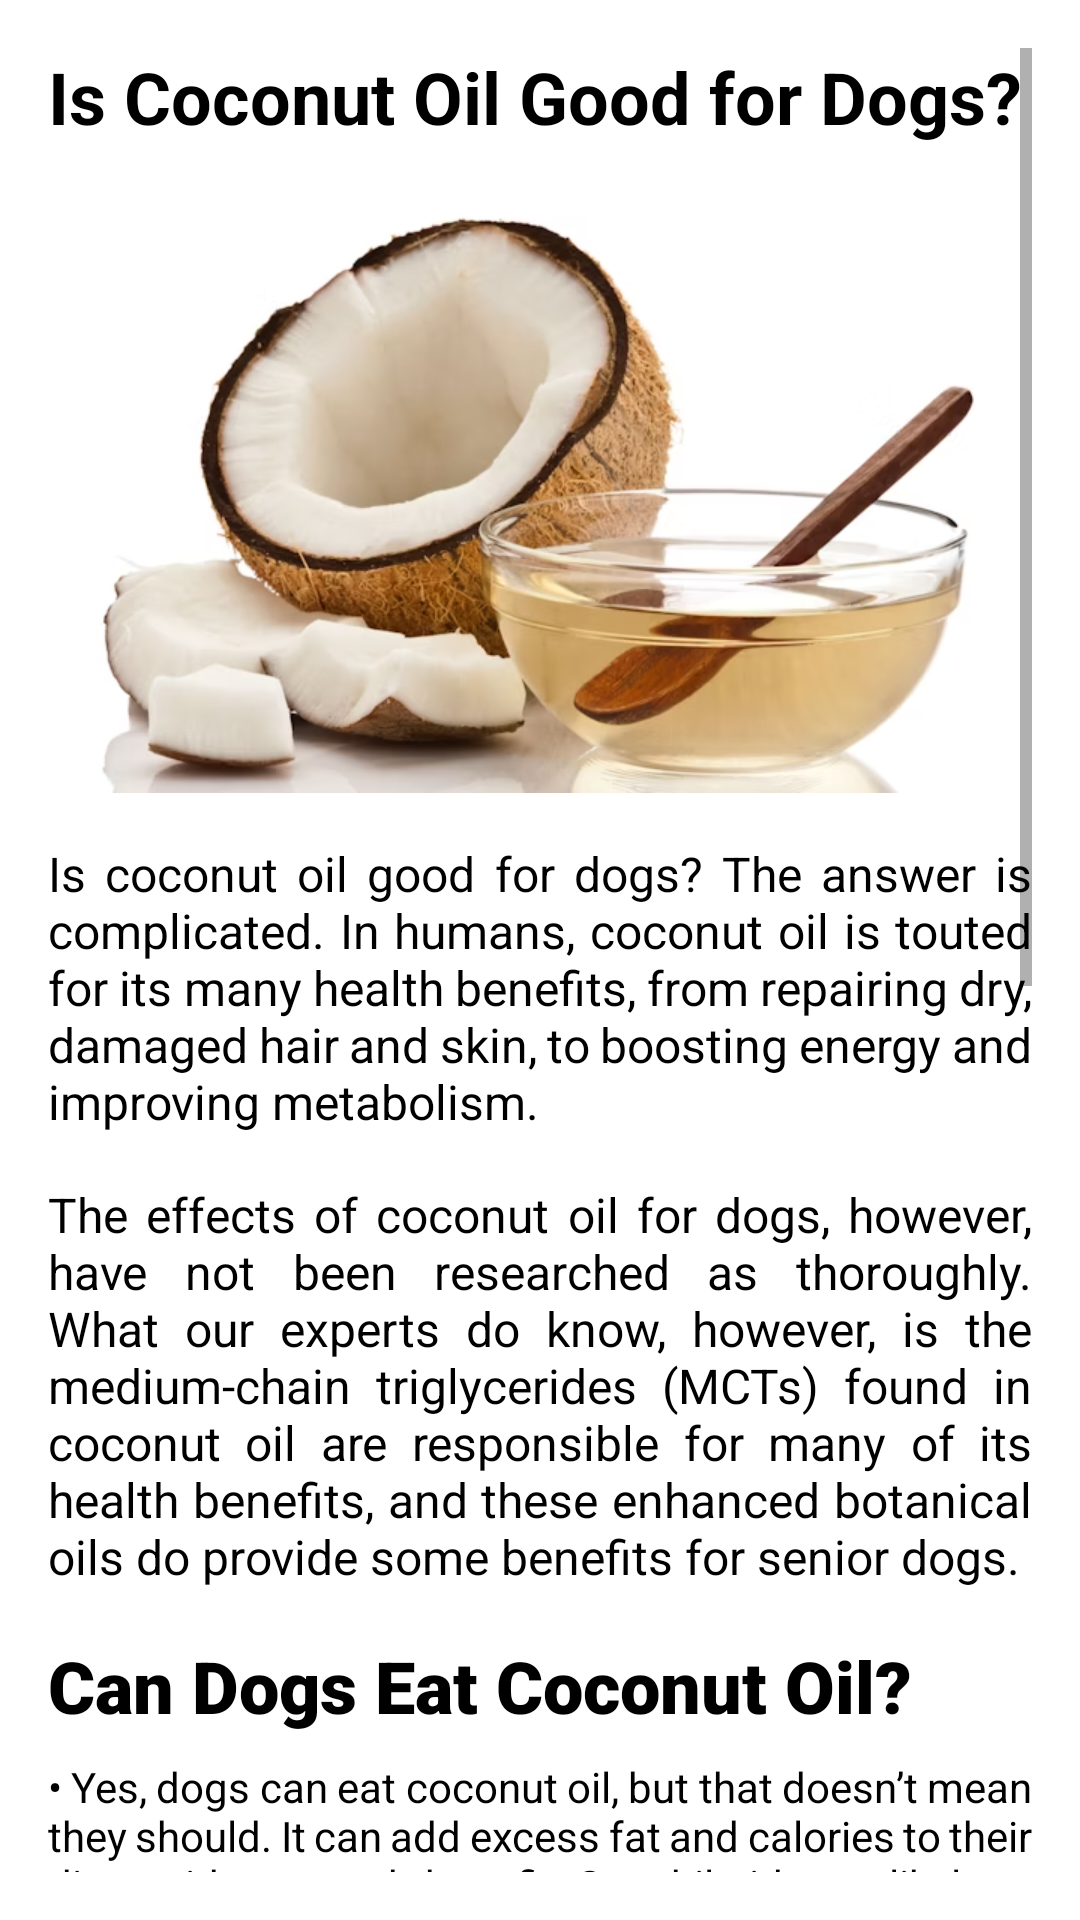

Layout XML and referenced resources for this Android screen:
<!-- AndroidManifest.xml: application theme Theme.DogFoodApp -->
<!-- res/layout/activity_article3.xml -->
<?xml version="1.0" encoding="utf-8"?>
<androidx.constraintlayout.widget.ConstraintLayout xmlns:android="http://schemas.android.com/apk/res/android"
    xmlns:app="http://schemas.android.com/apk/res-auto"
    xmlns:tools="http://schemas.android.com/tools"
    android:id="@+id/main"
    android:layout_width="match_parent"
    android:layout_height="match_parent"
    tools:context=".Articles.Article3">


    <ScrollView
        android:layout_width="match_parent"
        android:layout_height="match_parent"
        android:padding="16dp">

        <LinearLayout
            android:layout_width="match_parent"
            android:layout_height="wrap_content"
            android:orientation="vertical">

            
            <TextView
                android:layout_width="match_parent"
                android:layout_height="wrap_content"
                android:text="Is Coconut Oil Good for Dogs?"
                android:textSize="24sp"
                android:textStyle="bold"
                android:layout_marginBottom="16dp"
                android:textColor="@color/black"/>

            
            <ImageView
                android:layout_width="match_parent"
                android:layout_height="200dp"
                android:src="@drawable/img_3"
                android:scaleType="centerCrop"
                android:layout_marginBottom="16dp" />

            
            <TextView
                android:layout_width="match_parent"
                android:layout_height="wrap_content"
                android:justificationMode="inter_word"
                android:textSize="16dp"
                android:text="Is coconut oil good for dogs? The answer is complicated. In humans, coconut oil is touted for its many health benefits, from repairing dry, damaged hair and skin, to boosting energy and improving metabolism."
                android:layout_marginBottom="16dp"
                android:textColor="@color/black"/>

            
            <TextView
                android:layout_width="match_parent"
                android:layout_height="wrap_content"
                android:justificationMode="inter_word"
                android:text="The effects of coconut oil for dogs, however, have not been researched as thoroughly. What our experts do know, however, is the medium-chain triglycerides (MCTs) found in coconut oil are responsible for many of its health benefits, and these enhanced botanical oils do provide some benefits for senior dogs."
                android:textSize="16sp"
                android:layout_marginBottom="16dp"
                android:textColor="@color/black"/>


            <TextView
                android:layout_width="match_parent"
                android:layout_height="wrap_content"
                android:text="Can Dogs Eat Coconut Oil?"
                android:fontFamily="sans-serif-black"
                android:textSize="24sp"
                android:layout_marginBottom="8dp"
                android:textColor="@color/black"/>

            <TextView
                android:layout_width="match_parent"
                android:layout_height="wrap_content"
                android:text="• Yes, dogs can eat coconut oil, but that doesn’t mean they should. It can add excess fat and calories to their diets without much benefit. So while it’s not likely to make your dog sick, he’s better off without it."
                android:layout_marginBottom="16dp"
                android:justificationMode="inter_word"
                android:textColor="@color/black"/>

            <TextView
                android:layout_width="match_parent"
                android:layout_height="wrap_content"
                android:text="• A better option is to select a specially formulated dog food containing enhanced botanical oils (a source of medium-chain triglycerides) for dogs, which promote alertness and mental sharpness in dogs 7 years or older."
                android:justificationMode="inter_word"
                android:textSize="16sp"
                android:textColor="@color/black"/>


            <TextView
                android:layout_width="match_parent"
                android:layout_height="wrap_content"
                android:text="What are MCTs?"
                android:fontFamily="sans-serif-black"
                android:textSize="16sp"
                android:layout_marginBottom="8dp"
                android:textColor="@color/black"/>

            <TextView
                android:layout_width="match_parent"
                android:layout_height="wrap_content"
                android:text="•Medium-chain triglycerides are fatty acids derived from vegetable oils like coconut or palm kernel.\n\n• The MCTs in palm kernel and coconut oil are digested rapidly and serve as a source of energy for the body and brain. These oils also contain longer-chain triglycerides, however, which take longer to metabolize and are stored as fat. \n\n\•Because store-bought coconut oil contains these longer-chain triglycerides and the MCT concentrations vary considerably from brand to brand, it’s unlikely you’ll reap all the touted benefits. Instead, you need a dog food with enhanced botanical oils, a source of MCTs" android:textSize="16sp"
                android:justificationMode="inter_word"
                android:layout_marginBottom="16dp"
                android:textColor="@color/black"/>


            <TextView
                android:layout_width="match_parent"
                android:layout_height="wrap_content"
                android:text="Are there Benefits of Coconut Oil for Dogs?"
                android:fontFamily="sans-serif-black"
                android:textSize="16sp"
                android:layout_marginBottom="8dp"
                android:textColor="@color/black"/>

            <TextView
                android:layout_width="match_parent"
                android:layout_height="wrap_content"
                android:text="Because store-bought coconut oil varies in the concentration of MCTs and there hasn’t been sufficient research conducted, we can’t recommend it for your dog. Instead, stick to foods specially formulated for his needs."
                android:textSize="16sp"
                android:justificationMode="inter_word"
                android:layout_marginBottom="16dp"
                android:textColor="@color/black"/>




        </LinearLayout>
    </ScrollView>






</androidx.constraintlayout.widget.ConstraintLayout>
<!-- resources referenced by this layout -->
<resources>
  <!-- drawable img_3: png bitmap (drawable, 288294 bytes) -->
  <style name="Theme.DogFoodApp" parent="Theme.MaterialComponents.Light.NoActionBar">
          
          <item name="colorPrimary">@color/purple_500</item>
          <item name="colorPrimaryVariant">@color/purple_700</item>
          <item name="colorOnPrimary">@color/white</item>
          
          <item name="colorSecondary">@color/teal_200</item>
          <item name="colorSecondaryVariant">@color/teal_700</item>
          <item name="colorOnSecondary">@color/black</item>
          
          <item name="android:statusBarColor">?attr/colorPrimaryVariant</item>
          
      </style>
  <!-- not gathered from this repository: default colours our renderer supplied (Android Studio template values) -->
  <color name="purple_500">#FF6200EE</color>
  <color name="purple_700">#FF3700B3</color>
  <color name="teal_200">#FF03DAC5</color>
  <color name="teal_700">#FF018786</color>
  <color name="black">#FF000000</color>
  <color name="white">#FFFFFFFF</color>
</resources>
